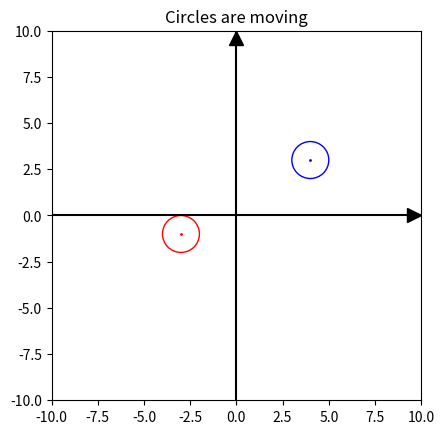
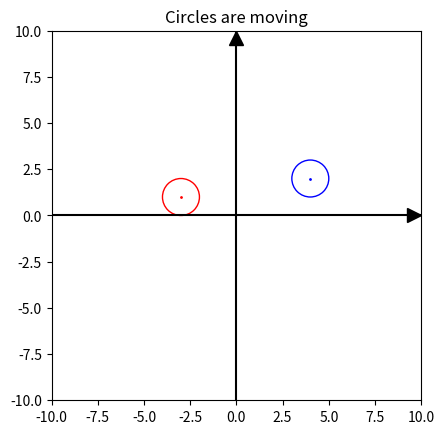
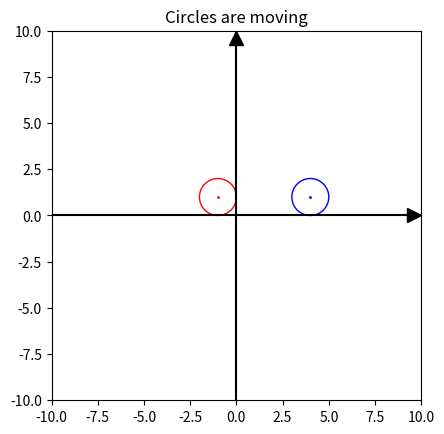
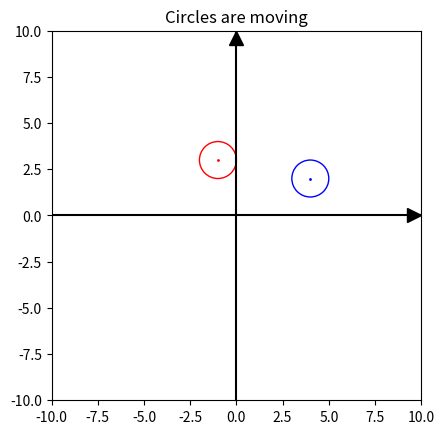
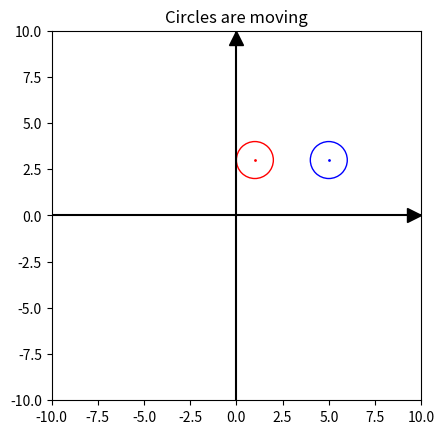
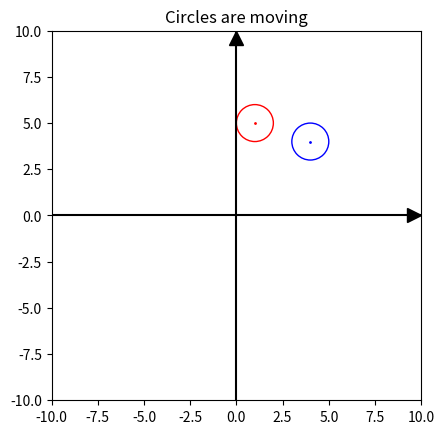
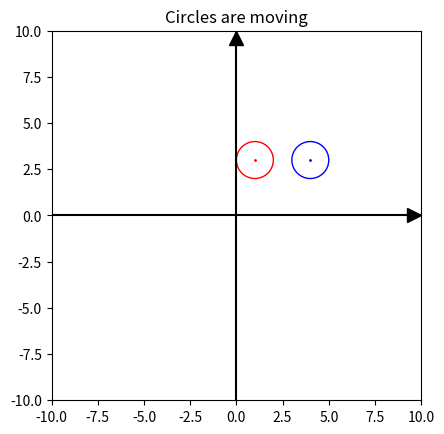
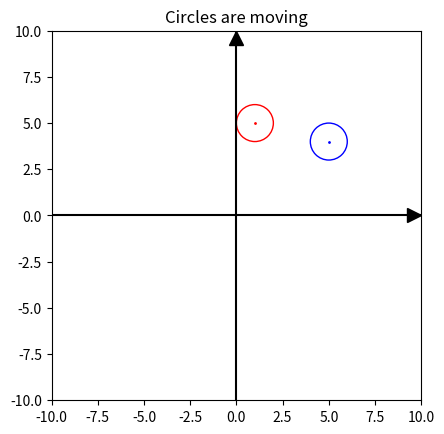
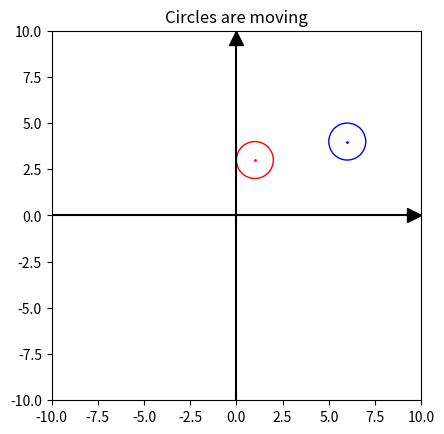
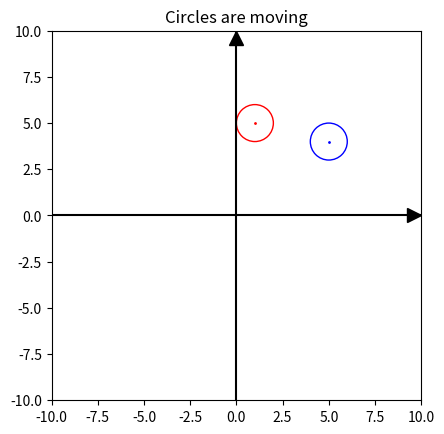
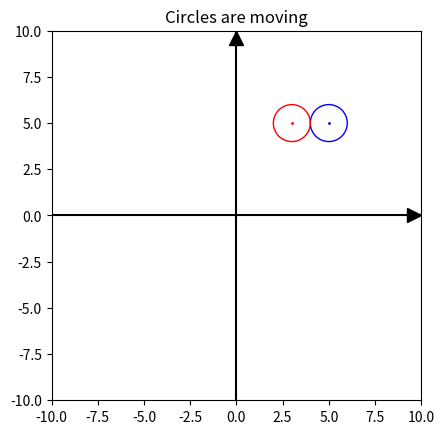

The script that saved these images, in order:
import matplotlib.pyplot as plt
from math import pi
from math import sqrt
import random

class Circle:
    def __init__(self, x = 0, y = 0, r = 5):
        self.x = x
        self.y = y
        self.r = r

    def change_r(self, dr):
        if self.r + dr > 0:
            self.r += dr
        else:
            self.r = 0
    def change_x0(self, x0):
        self.x = x0
    def change_y0(self, y0):
        self.y = y0
        
    def square(self):
        return pi*(self.r**2)
    def inside(self, x, y):
        if (self.x - x)**2 + (self.y - y)**2 <= self.r**2:
            return True
        else:
            return False
    
    def show(self):
        figure, axes = plt.subplots()
        Drawing_colored_circle = plt.Circle(( self.x , self.y ), self.r, fill = False, color='blue')
         
        axes.set_aspect( 1 )
        axes.add_artist( Drawing_colored_circle )
        plt.title( 'Circle' )
        plt.xlim(self.x - self.r - 2, self.x + self.r + 2)
        plt.ylim(self.y - self.r - 2, self.y + self.r + 2)
        
        
        plt.axhline(0, color='black')
        plt.axvline(0, color='black')
        axes.plot((0.98), (0), ls="", marker=">", ms=10, color="k", transform=axes.get_yaxis_transform(), clip_on = True)
        axes.plot(0, 0.98, ls="", marker="^", ms=10, color="k", transform=axes.get_xaxis_transform(), clip_on = True)
        plt.scatter(self.x, self.y, s = 1, color='black')
        plt.show()
    pass


a = Circle(3, 3, 1)
# b = Circle(int(input()), int(input()))
b = Circle(-3, -3, 1)

# radius = int(input())
# coordinate_x = int(input())
# coordinate_y = int(input())

# a.change_r(radius)
# a.change_x0(coordinate_x)
# a.change_y0(coordinate_y)



# случайно выбирается направление движения
# одна окружность может двигаться х + 1, у + 1 или одновременно
# вторая может двигаться на +-2 по горизонтали и по вертикали



n = 0 
while sqrt((b.x - a.x)**2 + (b.y - a.y)**2) > a.r + b.r:
    print(sqrt((b.x - a.x)**2 + (b.y - a.y)**2))
    for i in [random.choice(['x', 'y', 'xy'])]:        #c = xy
        if i == 'x':
            dx = int(random.choice(['-1', '1']))
            a.change_x0(a.x + dx)
            print(i, dx, a.x)
        elif i == 'y':
            dy = int(random.choice(['-1', '1']))
            a.change_y0(a.y + dy)
            print(i, dy, a.y)
        elif i == 'xy':
            dx = int(random.choice(['-1', '1']))
            dy = int(random.choice(['-1', '1']))
            a.change_x0(a.x + dx)
            a.change_y0(a.y + dy)
            print(i, dx, a.x, dy, a.y)
    if (a.x - b.x) > 0 and (a.y - b.y) > 0:
        if abs(a.x - b.x) > abs(a.y - b.y):
            b.change_y0(b.y + 2)
        else:
            b.change_x0(b.x + 2)
    elif (a.x - b.x) < 0 and (a.y - b.y) > 0:
        if abs(a.x - b.x) > abs(a.y - b.y):
            b.change_y0(b.y + 2)
        else:
            b.change_x0(b.x - 2)
    elif (a.x - b.x) < 0 and (a.y - b.y) < 0:
        if abs(a.x - b.x) > abs(a.y - b.y):
            b.change_y0(b.y - 2)
        else:
            b.change_x0(b.x - 2)
    elif (a.x - b.x) > 0 and (a.y - b.y) < 0:
        if abs(a.x - b.x) > abs(a.y - b.y):
            b.change_y0(b.y - 2)
        else:
            b.change_x0(b.x + 2)
    elif (a.x - b.x) == 0:
        if a.y > b.y: 
            b.change_y0(b.y + 2)
        else:
            b.change_y0(b.y - 2)
    elif (a.y - b.y) == 0:
        if a.x > b.x: 
            b.change_x0(b.x + 2)
        else:
            b.change_x0(b.x - 2)
    n +=1
    
    figure, axes = plt.subplots()
    Drawing_colored_circle_1 = plt.Circle(( a.x , a.y ), a.r, fill = False, color='blue')
    Drawing_colored_circle_2 = plt.Circle(( b.x , b.y ), b.r, fill = False, color='red')
     
    axes.set_aspect( 1 )
    axes.add_artist( Drawing_colored_circle_1 )
    axes.add_artist( Drawing_colored_circle_2 )
    plt.title( 'Circles are moving' )
    plt.xlim(-10, 10)
    plt.ylim(-10, 10)
    
    
    plt.axhline(0, color='black')
    plt.axvline(0, color='black')
    axes.plot((0.98), (0), ls="", marker=">", ms=10, color="k", transform=axes.get_yaxis_transform(), clip_on = True)
    axes.plot(0, 0.98, ls="", marker="^", ms=10, color="k", transform=axes.get_xaxis_transform(), clip_on = True)
    plt.scatter(a.x, a.y, s = 1, color='blue')
    plt.scatter(b.x, b.y, s = 1, color='red')
    plt.show()

print(n, a.x, a.y, sqrt((b.x - a.x)**2 + (b.y - a.y)**2))
# (x1, y1), (x2, y2)
#  0   0      2, 3
# (x1 - x2)  (y1 - y2)